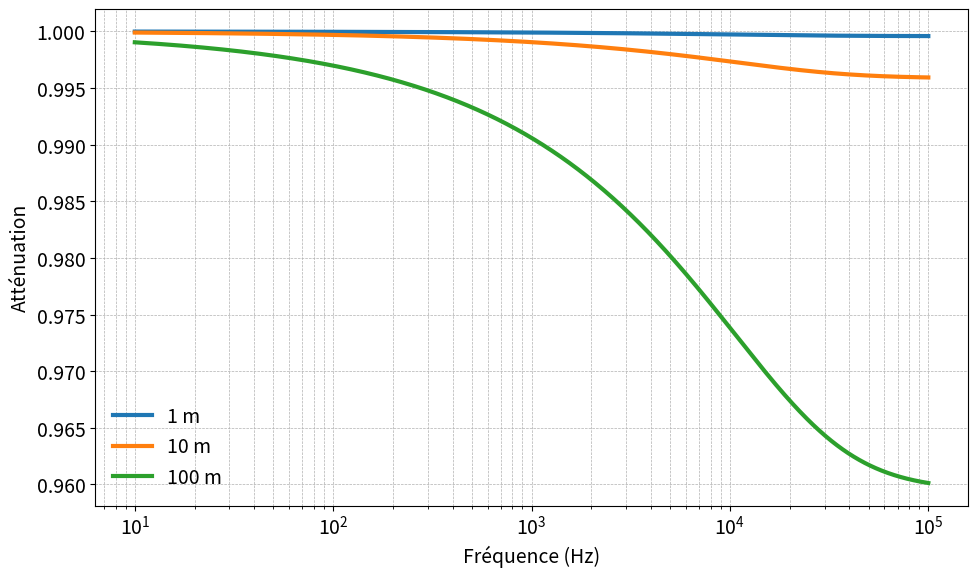

Generate this figure with matplotlib:
#!/usr/bin/env python3
# -*- coding: utf-8 -*-
"""
Created on Sat Nov 16 13:59:04 2024

@author: onthesignal
"""

import numpy as np
import matplotlib.pyplot as plt

plt.rcParams.update({'font.size': 14}) 

# Paramètres du câble (valeurs typiques)
R = 0.108  # Résistance par unité de longueur en Ω/m
L = 0.46e-6  # Inductance par unité de longueur en H/m
C = 27e-12  # Capacité par unité de longueur en F/m
G = 0  # Conductance par unité de longueur, négligée ici en S/m

# Fréquences à analyser (de 1 kHz à 1 GHz)
frequences = np.logspace(1, 5, 1000)  # de 10^3 Hz à 10^9 Hz
omega = 2 * np.pi * frequences  # Pulsation angulaire

# Calcul de la constante de propagation complexe γ
gamma = np.sqrt((R + 1j * omega * L) * (G + 1j * omega * C))

# Extraction de la partie réelle pour l'atténuation α (en Np/m)
#att_1m = -np.abs(20*np.log10(np.exp(-gamma*1)))
#att_10m = np.abs(20*np.log10(np.exp(-gamma*10)))
#att_100m = np.abs(20*np.log10(np.exp(-gamma*100)))
#att_1000m = np.abs(20*np.log10(np.exp(-gamma*1000)))

att_1m = np.abs(np.exp(-gamma*1))
att_10m = np.abs(np.exp(-gamma*10))
att_100m = np.abs(np.exp(-gamma*100))
att_1000m = np.abs(np.exp(-gamma*1000))


# Tracé de l'atténuation en fonction de la fréquence
plt.figure(figsize=(10, 6))
plt.plot(frequences, att_1m, label="1 m", linewidth=3)
plt.plot(frequences, att_10m, label="10 m", linewidth=3)
plt.plot(frequences, att_100m, label="100 m", linewidth=3)
#plt.plot(frequences, att_1000m, label="1000 m")


plt.xscale('log')  # Échelle logarithmique pour l'axe des fréquences
#plt.yscale('log')  # Échelle logarithmique pour l'axe des atténuations
plt.xlabel('Fréquence (Hz)')
plt.ylabel('Atténuation')
#plt.title('Fonction de transfert  câble bifilaire non torsadé ave')
plt.grid(True, which="both", linestyle='--', linewidth=0.5)
plt.legend(frameon=False)
plt.tight_layout()

plt.show()
